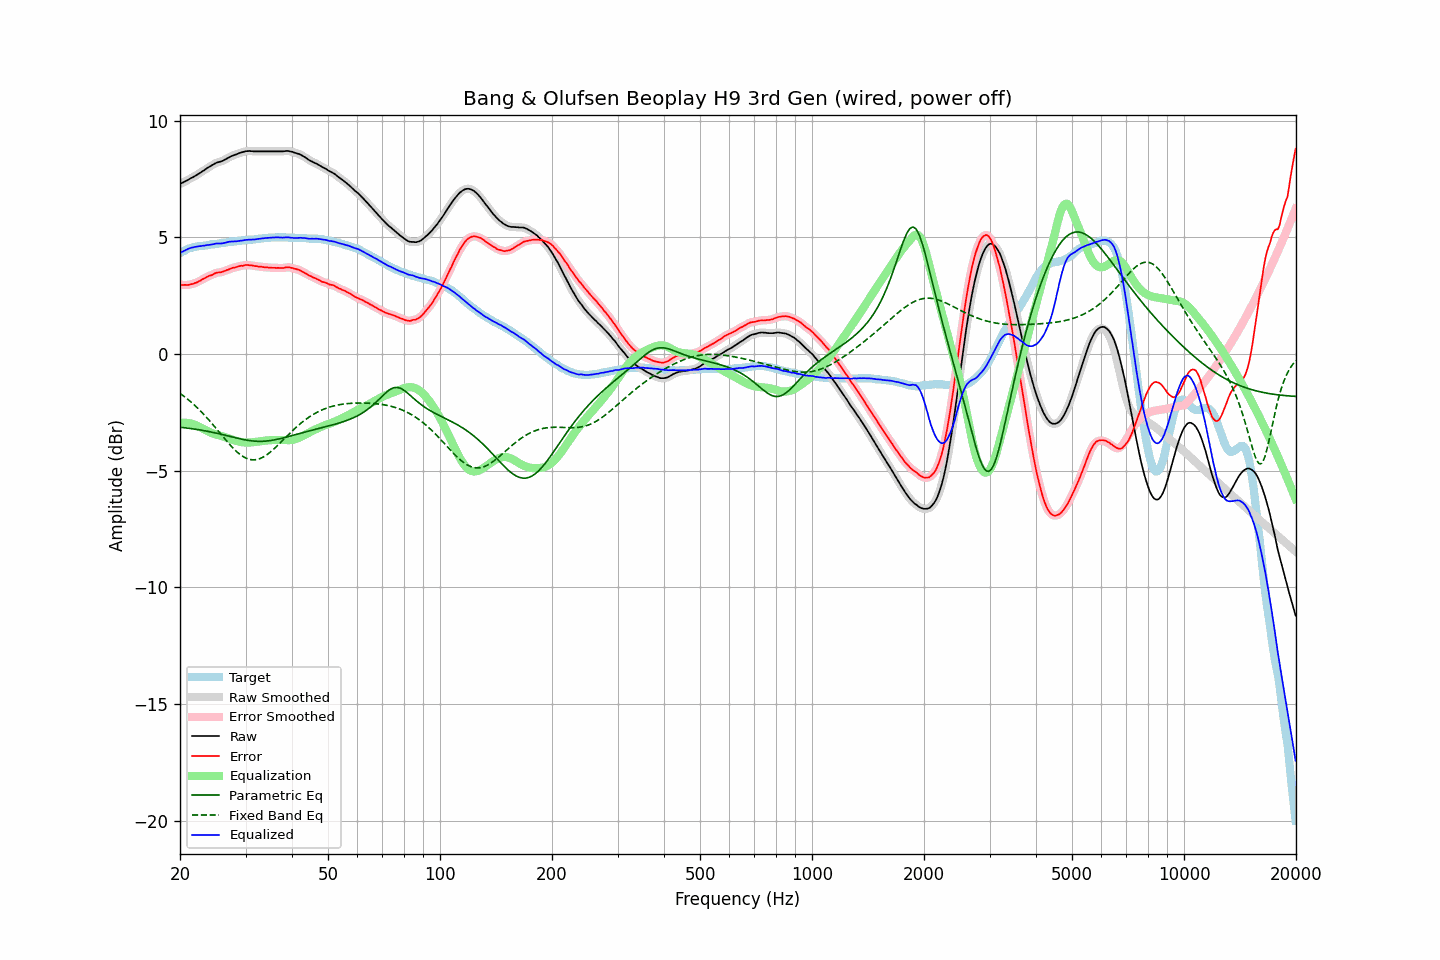

The table this chart was drawn from, first rows:
frequency, raw, error, smoothed, error_smoothed, equalization, parametric_eq, fixed_band_eq, equalized_raw, equalized_smoothed, target
20.00, 7.28, 2.96, 7.28, 2.96, -2.97, -3.14, -1.69, 4.31, 4.32, 4.32
20.20, 7.32, 2.96, 7.32, 2.96, -2.96, -3.15, -1.74, 4.36, 4.36, 4.36
20.40, 7.35, 2.95, 7.35, 2.95, -2.95, -3.16, -1.79, 4.40, 4.40, 4.40
20.61, 7.39, 2.96, 7.39, 2.95, -2.95, -3.17, -1.84, 4.44, 4.44, 4.43
20.81, 7.42, 2.95, 7.42, 2.95, -2.95, -3.17, -1.90, 4.47, 4.47, 4.47
21.02, 7.46, 2.95, 7.46, 2.96, -2.96, -3.18, -1.95, 4.50, 4.50, 4.51
21.23, 7.50, 2.97, 7.50, 2.97, -2.97, -3.19, -2.01, 4.53, 4.53, 4.53
21.44, 7.54, 2.99, 7.54, 2.99, -2.99, -3.20, -2.07, 4.55, 4.55, 4.55
21.66, 7.57, 3.00, 7.57, 3.01, -3.01, -3.21, -2.13, 4.56, 4.57, 4.57
21.87, 7.61, 3.03, 7.61, 3.03, -3.03, -3.22, -2.20, 4.58, 4.58, 4.58
22.09, 7.65, 3.05, 7.65, 3.05, -3.06, -3.23, -2.26, 4.59, 4.59, 4.60
22.31, 7.69, 3.08, 7.69, 3.08, -3.09, -3.24, -2.33, 4.60, 4.61, 4.61
22.54, 7.74, 3.12, 7.74, 3.12, -3.12, -3.25, -2.39, 4.62, 4.62, 4.62
22.76, 7.78, 3.15, 7.78, 3.16, -3.16, -3.26, -2.46, 4.62, 4.62, 4.63
22.99, 7.83, 3.20, 7.83, 3.20, -3.19, -3.28, -2.53, 4.64, 4.63, 4.63
23.22, 7.87, 3.23, 7.87, 3.23, -3.23, -3.29, -2.61, 4.64, 4.64, 4.64
23.45, 7.92, 3.27, 7.92, 3.27, -3.27, -3.30, -2.68, 4.65, 4.65, 4.65
23.69, 7.97, 3.31, 7.97, 3.31, -3.30, -3.31, -2.76, 4.67, 4.66, 4.66
23.92, 8.01, 3.34, 8.01, 3.34, -3.34, -3.33, -2.83, 4.67, 4.67, 4.67
24.16, 8.05, 3.36, 8.05, 3.36, -3.37, -3.34, -2.91, 4.68, 4.68, 4.69
24.40, 8.09, 3.38, 8.09, 3.39, -3.40, -3.36, -2.99, 4.69, 4.69, 4.71
24.65, 8.13, 3.43, 8.13, 3.43, -3.42, -3.37, -3.07, 4.71, 4.71, 4.70
24.89, 8.17, 3.46, 8.17, 3.46, -3.45, -3.39, -3.15, 4.73, 4.72, 4.71
25.14, 8.20, 3.48, 8.20, 3.48, -3.47, -3.40, -3.24, 4.74, 4.73, 4.72
25.39, 8.22, 3.49, 8.22, 3.49, -3.49, -3.42, -3.32, 4.74, 4.74, 4.73
25.65, 8.24, 3.49, 8.24, 3.50, -3.50, -3.43, -3.40, 4.74, 4.74, 4.75
25.91, 8.26, 3.51, 8.26, 3.51, -3.52, -3.45, -3.49, 4.74, 4.74, 4.75
26.16, 8.29, 3.53, 8.29, 3.53, -3.54, -3.47, -3.57, 4.75, 4.75, 4.76
26.43, 8.33, 3.56, 8.33, 3.56, -3.57, -3.48, -3.65, 4.76, 4.76, 4.77
26.69, 8.37, 3.59, 8.37, 3.59, -3.59, -3.50, -3.73, 4.78, 4.78, 4.78
26.96, 8.41, 3.61, 8.41, 3.62, -3.61, -3.52, -3.81, 4.80, 4.80, 4.80
27.23, 8.45, 3.64, 8.45, 3.64, -3.64, -3.53, -3.89, 4.81, 4.81, 4.81
27.50, 8.48, 3.67, 8.48, 3.67, -3.66, -3.55, -3.96, 4.82, 4.82, 4.81
27.77, 8.50, 3.69, 8.50, 3.69, -3.69, -3.57, -4.04, 4.82, 4.82, 4.81
28.05, 8.53, 3.70, 8.53, 3.71, -3.71, -3.58, -4.11, 4.82, 4.82, 4.83
28.33, 8.55, 3.72, 8.55, 3.72, -3.73, -3.60, -4.17, 4.82, 4.83, 4.83
28.62, 8.58, 3.74, 8.58, 3.74, -3.74, -3.62, -4.23, 4.84, 4.84, 4.84
28.90, 8.61, 3.76, 8.61, 3.76, -3.76, -3.63, -4.29, 4.85, 4.85, 4.85
29.19, 8.63, 3.78, 8.63, 3.77, -3.78, -3.65, -4.34, 4.86, 4.86, 4.85
29.48, 8.65, 3.77, 8.65, 3.79, -3.79, -3.66, -4.39, 4.86, 4.87, 4.88
29.78, 8.67, 3.80, 8.67, 3.80, -3.80, -3.68, -4.43, 4.87, 4.87, 4.87
30.08, 8.69, 3.81, 8.69, 3.81, -3.80, -3.69, -4.46, 4.89, 4.89, 4.88
30.38, 8.69, 3.81, 8.69, 3.81, -3.80, -3.70, -4.49, 4.89, 4.89, 4.88
30.68, 8.70, 3.80, 8.70, 3.80, -3.80, -3.71, -4.51, 4.90, 4.90, 4.90
30.99, 8.69, 3.79, 8.69, 3.80, -3.80, -3.72, -4.53, 4.90, 4.90, 4.90
31.30, 8.69, 3.79, 8.69, 3.78, -3.79, -3.73, -4.54, 4.90, 4.90, 4.90
31.61, 8.68, 3.77, 8.68, 3.78, -3.78, -3.74, -4.54, 4.90, 4.90, 4.91
31.93, 8.68, 3.76, 8.68, 3.77, -3.77, -3.74, -4.53, 4.91, 4.91, 4.92
32.24, 8.68, 3.76, 8.68, 3.75, -3.76, -3.75, -4.52, 4.92, 4.92, 4.92
32.57, 8.68, 3.74, 8.68, 3.75, -3.75, -3.75, -4.50, 4.93, 4.93, 4.94
32.89, 8.68, 3.74, 8.68, 3.74, -3.74, -3.75, -4.48, 4.94, 4.94, 4.94
33.22, 8.68, 3.73, 8.68, 3.73, -3.73, -3.75, -4.45, 4.95, 4.95, 4.95
33.55, 8.68, 3.72, 8.68, 3.72, -3.72, -3.74, -4.41, 4.96, 4.96, 4.96
33.89, 8.68, 3.71, 8.68, 3.71, -3.72, -3.74, -4.37, 4.97, 4.97, 4.97
34.23, 8.68, 3.71, 8.68, 3.71, -3.71, -3.73, -4.32, 4.97, 4.97, 4.97
34.57, 8.68, 3.70, 8.68, 3.70, -3.70, -3.73, -4.27, 4.98, 4.98, 4.98
34.92, 8.68, 3.70, 8.68, 3.70, -3.70, -3.72, -4.22, 4.98, 4.98, 4.98
35.27, 8.68, 3.69, 8.68, 3.70, -3.69, -3.71, -4.16, 4.99, 4.99, 4.99
35.62, 8.68, 3.69, 8.68, 3.69, -3.69, -3.69, -4.10, 4.99, 4.99, 4.99
35.97, 8.68, 3.69, 8.68, 3.69, -3.69, -3.68, -4.03, 4.99, 4.99, 4.99
... 635 more rows
